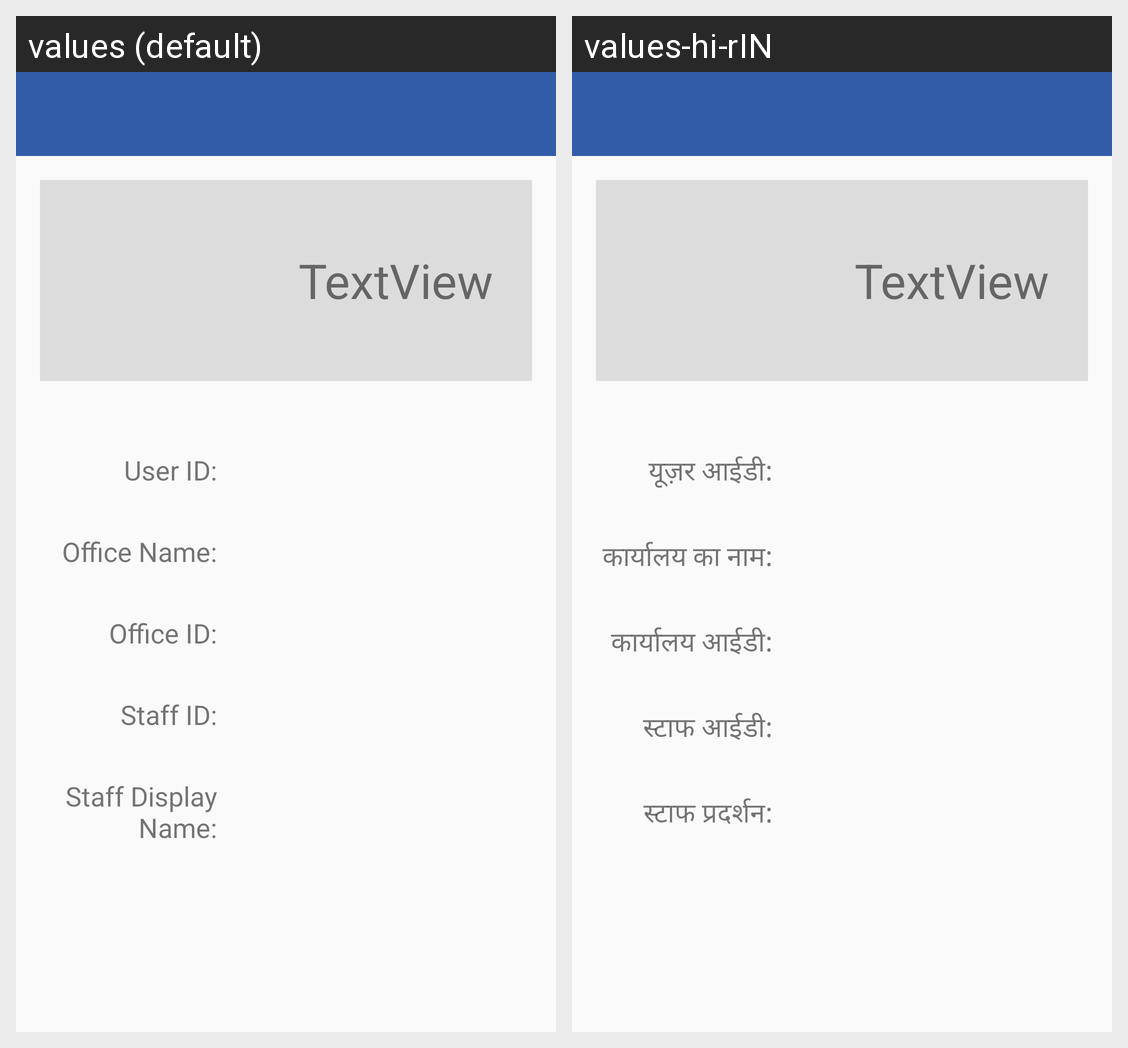

The Android screen above is rendered under two locales of the same app. Produce the string resources it draws, with the default and per-locale values.
Android screen res/layout/activity_user_profile2.xml rendered under 2 locales, left to right: values (default), values-hi-rIN. Device: Nexus 5 (rendered at 1080×1920; each locale shown at half size, 540×960, under a caption strip naming it); theme MaterialAppTheme.
Strings drawn on this screen, with the default value and each locale's value (text and hints the layout hard-codes, and strings that could not be matched under every locale, appear in the picture but are not listed):

user_id
  values: User ID:
  values-hi-rIN: यूज़र आईडी:

office_name
  values: Office Name:
  values-hi-rIN: कार्यालय का नाम:

office_id
  values: Office ID:
  values-hi-rIN: कार्यालय आईडी:

staff_id
  values: Staff ID:
  values-hi-rIN: स्टाफ आईडी:

staff_disp_name
  values: Staff Display Name:
  values-hi-rIN: स्टाफ प्रदर्शन:
